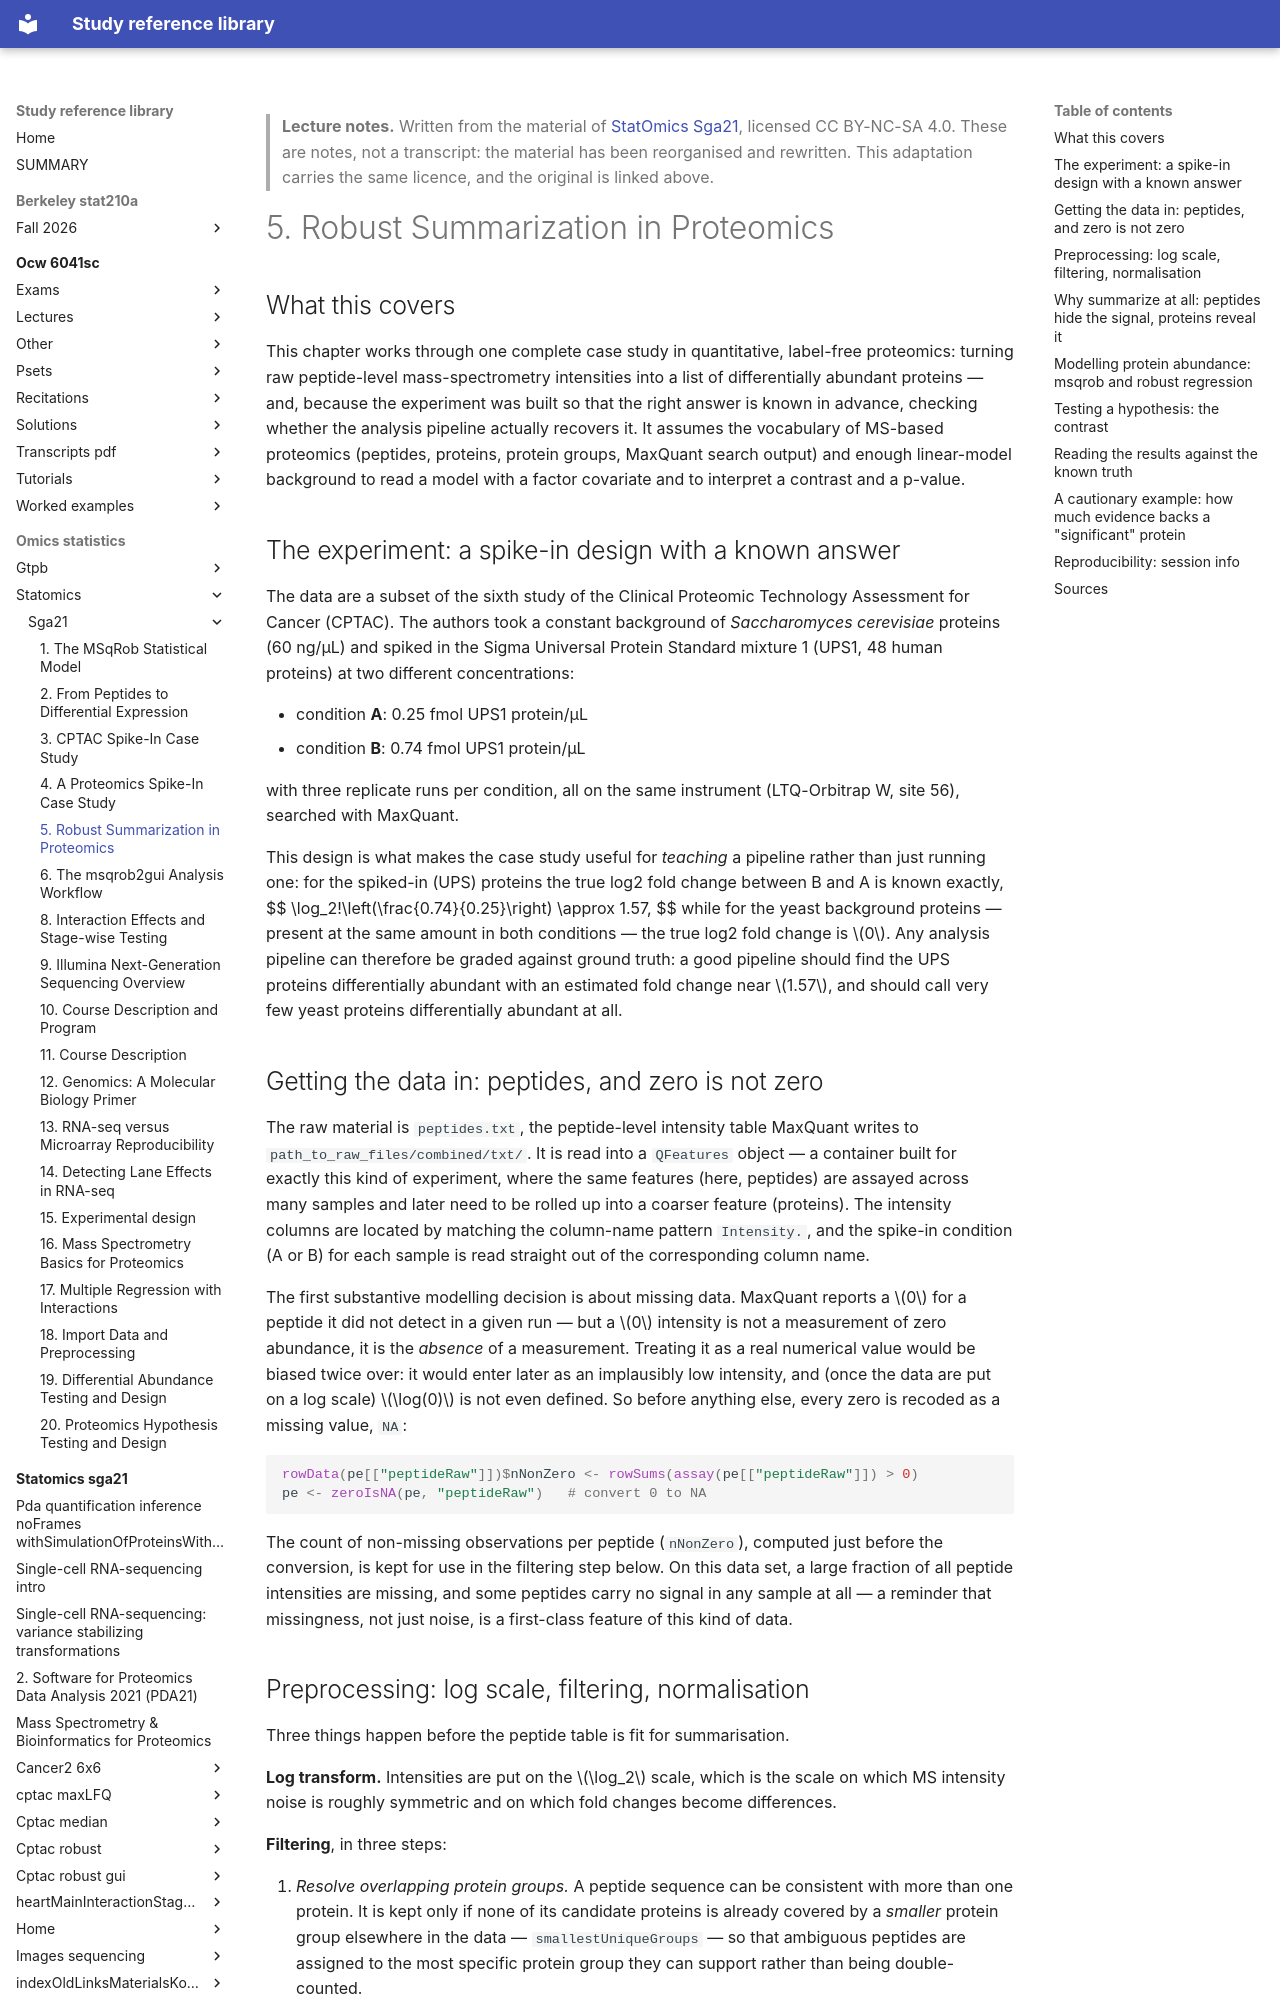

repository: Claptar/knowledge-base-library · page: omics-statistics/statomics/sga21/05-robust-summarization-in-proteomics/index.html · generator: mkdocs

---
title: "5. Robust Summarization in Proteomics"
course: "StatOmics Sga21"
chapter: 5
source: "https://github.com/statOmics/SGA21"
licence: "CC BY-NC-SA 4.0"
written: "2026-09-20"
---

> **Lecture notes.** Written from the material of [StatOmics Sga21](https://github.com/statOmics/SGA21), licensed CC BY-NC-SA 4.0. These are notes, not a transcript: the material has been reorganised and rewritten. This adaptation carries the same licence, and the original is linked above.

# 5. Robust Summarization in Proteomics

## What this covers

This chapter works through one complete case study in quantitative, label-free proteomics: turning
raw peptide-level mass-spectrometry intensities into a list of differentially abundant proteins —
and, because the experiment was built so that the right answer is known in advance, checking
whether the analysis pipeline actually recovers it. It assumes the vocabulary of MS-based
proteomics (peptides, proteins, protein groups, MaxQuant search output) and enough linear-model
background to read a model with a factor covariate and to interpret a contrast and a p-value.

## The experiment: a spike-in design with a known answer

The data are a subset of the sixth study of the Clinical Proteomic Technology Assessment for
Cancer (CPTAC). The authors took a constant background of *Saccharomyces cerevisiae* proteins (60
ng/µL) and spiked in the Sigma Universal Protein Standard mixture 1 (UPS1, 48 human proteins) at
two different concentrations:

- condition **A**: 0.25 fmol UPS1 protein/µL
- condition **B**: 0.74 fmol UPS1 protein/µL

with three replicate runs per condition, all on the same instrument (LTQ-Orbitrap W, site 56),
searched with MaxQuant.

This design is what makes the case study useful for *teaching* a pipeline rather than just running
one: for the spiked-in (UPS) proteins the true log2 fold change between B and A is known exactly,
$$
\log_2\!\left(\frac{0.74}{0.25}\right) \approx 1.57,
$$
while for the yeast background proteins — present at the same amount in both conditions — the true
log2 fold change is $0$. Any analysis pipeline can therefore be graded against ground truth: a good
pipeline should find the UPS proteins differentially abundant with an estimated fold change near
$1.57$, and should call very few yeast proteins differentially abundant at all.

## Getting the data in: peptides, and zero is not zero

The raw material is `peptides.txt`, the peptide-level intensity table MaxQuant writes to
`path_to_raw_files/combined/txt/`. It is read into a `QFeatures` object — a container built for
exactly this kind of experiment, where the same features (here, peptides) are assayed across many
samples and later need to be rolled up into a coarser feature (proteins). The intensity columns are
located by matching the column-name pattern `Intensity.`, and the spike-in condition (A or B) for
each sample is read straight out of the corresponding column name.

The first substantive modelling decision is about missing data. MaxQuant reports a $0$ for a
peptide it did not detect in a given run — but a $0$ intensity is not a measurement of zero
abundance, it is the *absence* of a measurement. Treating it as a real numerical value would be
biased twice over: it would enter later as an implausibly low intensity, and (once the data are put
on a log scale) $\log(0)$ is not even defined. So before anything else, every zero is recoded as a
missing value, `NA`:

```r
rowData(pe[["peptideRaw"]])$nNonZero <- rowSums(assay(pe[["peptideRaw"]]) > 0)
pe <- zeroIsNA(pe, "peptideRaw")   # convert 0 to NA
```

The count of non-missing observations per peptide (`nNonZero`), computed just before the
conversion, is kept for use in the filtering step below. On this data set, a large fraction of all
peptide intensities are missing, and some peptides carry no signal in any sample at all — a
reminder that missingness, not just noise, is a first-class feature of this kind of data.
